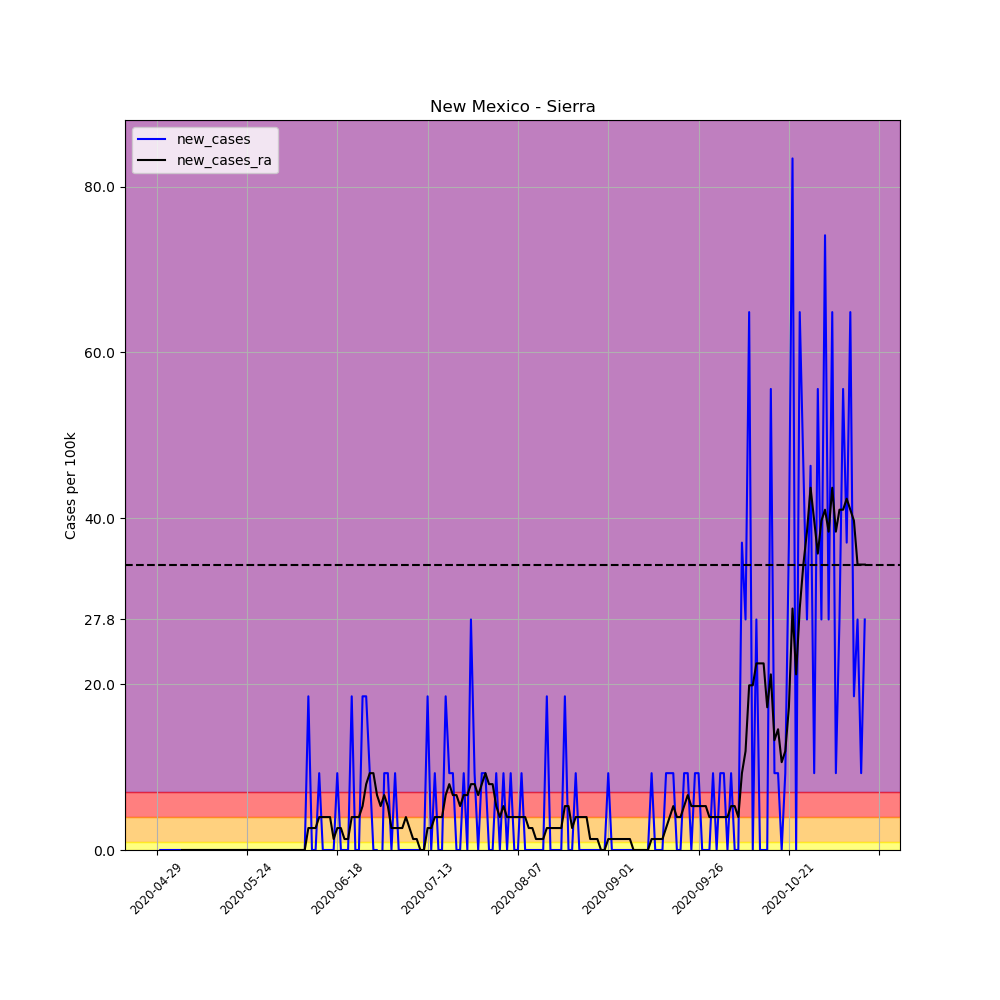

Data behind this chart, as committed beside it:
, date, county, state, fips, cases, deaths, COUNTY, STNAME, CTYNAME, POPESTIMATE2019, per_100k, per_100k_ra, new_cases, new_cases_ra
651411, 2020-04-29, Sierra, New Mexico, 35051, 1, 0, 51, New Mexico, Sierra, 10791, 9.267, , , 
651412, 2020-04-30, Sierra, New Mexico, 35051, 1, 0, 51, New Mexico, Sierra, 10791, 9.267, , 0.0, 
651413, 2020-05-01, Sierra, New Mexico, 35051, 1, 0, 51, New Mexico, Sierra, 10791, 9.267, , 0.0, 
651414, 2020-05-02, Sierra, New Mexico, 35051, 1, 0, 51, New Mexico, Sierra, 10791, 9.267, , 0.0, 
651415, 2020-05-03, Sierra, New Mexico, 35051, 1, 0, 51, New Mexico, Sierra, 10791, 9.267, , 0.0, 
651416, 2020-05-04, Sierra, New Mexico, 35051, 1, 0, 51, New Mexico, Sierra, 10791, 9.267, , 0.0, 
651417, 2020-05-05, Sierra, New Mexico, 35051, 1, 0, 51, New Mexico, Sierra, 10791, 9.267, 9.267, 0.0, 
651418, 2020-05-06, Sierra, New Mexico, 35051, 1, 0, 51, New Mexico, Sierra, 10791, 9.267, 9.267, 0.0, 0.0
651419, 2020-05-07, Sierra, New Mexico, 35051, 1, 0, 51, New Mexico, Sierra, 10791, 9.267, 9.267, 0.0, 0.0
651420, 2020-05-08, Sierra, New Mexico, 35051, 1, 0, 51, New Mexico, Sierra, 10791, 9.267, 9.267, 0.0, 0.0
651421, 2020-05-09, Sierra, New Mexico, 35051, 1, 0, 51, New Mexico, Sierra, 10791, 9.267, 9.267, 0.0, 0.0
651422, 2020-05-10, Sierra, New Mexico, 35051, 1, 0, 51, New Mexico, Sierra, 10791, 9.267, 9.267, 0.0, 0.0
651423, 2020-05-11, Sierra, New Mexico, 35051, 1, 0, 51, New Mexico, Sierra, 10791, 9.267, 9.267, 0.0, 0.0
651424, 2020-05-12, Sierra, New Mexico, 35051, 1, 0, 51, New Mexico, Sierra, 10791, 9.267, 9.267, 0.0, 0.0
651425, 2020-05-13, Sierra, New Mexico, 35051, 1, 0, 51, New Mexico, Sierra, 10791, 9.267, 9.267, 0.0, 0.0
651426, 2020-05-14, Sierra, New Mexico, 35051, 1, 0, 51, New Mexico, Sierra, 10791, 9.267, 9.267, 0.0, 0.0
651427, 2020-05-15, Sierra, New Mexico, 35051, 1, 0, 51, New Mexico, Sierra, 10791, 9.267, 9.267, 0.0, 0.0
651428, 2020-05-16, Sierra, New Mexico, 35051, 1, 0, 51, New Mexico, Sierra, 10791, 9.267, 9.267, 0.0, 0.0
651429, 2020-05-17, Sierra, New Mexico, 35051, 1, 0, 51, New Mexico, Sierra, 10791, 9.267, 9.267, 0.0, 0.0
651430, 2020-05-18, Sierra, New Mexico, 35051, 1, 0, 51, New Mexico, Sierra, 10791, 9.267, 9.267, 0.0, 0.0
651431, 2020-05-19, Sierra, New Mexico, 35051, 1, 0, 51, New Mexico, Sierra, 10791, 9.267, 9.267, 0.0, 0.0
651432, 2020-05-20, Sierra, New Mexico, 35051, 1, 0, 51, New Mexico, Sierra, 10791, 9.267, 9.267, 0.0, 0.0
651433, 2020-05-21, Sierra, New Mexico, 35051, 1, 0, 51, New Mexico, Sierra, 10791, 9.267, 9.267, 0.0, 0.0
651434, 2020-05-22, Sierra, New Mexico, 35051, 1, 0, 51, New Mexico, Sierra, 10791, 9.267, 9.267, 0.0, 0.0
651435, 2020-05-23, Sierra, New Mexico, 35051, 1, 0, 51, New Mexico, Sierra, 10791, 9.267, 9.267, 0.0, 0.0
651436, 2020-05-24, Sierra, New Mexico, 35051, 1, 0, 51, New Mexico, Sierra, 10791, 9.267, 9.267, 0.0, 0.0
651437, 2020-05-25, Sierra, New Mexico, 35051, 1, 0, 51, New Mexico, Sierra, 10791, 9.267, 9.267, 0.0, 0.0
651438, 2020-05-26, Sierra, New Mexico, 35051, 1, 0, 51, New Mexico, Sierra, 10791, 9.267, 9.267, 0.0, 0.0
651439, 2020-05-27, Sierra, New Mexico, 35051, 1, 0, 51, New Mexico, Sierra, 10791, 9.267, 9.267, 0.0, 0.0
651440, 2020-05-28, Sierra, New Mexico, 35051, 1, 0, 51, New Mexico, Sierra, 10791, 9.267, 9.267, 0.0, 0.0
651441, 2020-05-29, Sierra, New Mexico, 35051, 1, 0, 51, New Mexico, Sierra, 10791, 9.267, 9.267, 0.0, 0.0
651442, 2020-05-30, Sierra, New Mexico, 35051, 1, 0, 51, New Mexico, Sierra, 10791, 9.267, 9.267, 0.0, 0.0
651443, 2020-05-31, Sierra, New Mexico, 35051, 1, 0, 51, New Mexico, Sierra, 10791, 9.267, 9.267, 0.0, 0.0
651444, 2020-06-01, Sierra, New Mexico, 35051, 1, 0, 51, New Mexico, Sierra, 10791, 9.267, 9.267, 0.0, 0.0
651445, 2020-06-02, Sierra, New Mexico, 35051, 1, 0, 51, New Mexico, Sierra, 10791, 9.267, 9.267, 0.0, 0.0
651446, 2020-06-03, Sierra, New Mexico, 35051, 1, 0, 51, New Mexico, Sierra, 10791, 9.267, 9.267, 0.0, 0.0
651447, 2020-06-04, Sierra, New Mexico, 35051, 1, 0, 51, New Mexico, Sierra, 10791, 9.267, 9.267, 0.0, 0.0
651448, 2020-06-05, Sierra, New Mexico, 35051, 1, 0, 51, New Mexico, Sierra, 10791, 9.267, 9.267, 0.0, 0.0
651449, 2020-06-06, Sierra, New Mexico, 35051, 1, 0, 51, New Mexico, Sierra, 10791, 9.267, 9.267, 0.0, 0.0
651450, 2020-06-07, Sierra, New Mexico, 35051, 1, 0, 51, New Mexico, Sierra, 10791, 9.267, 9.267, 0.0, 0.0
651451, 2020-06-08, Sierra, New Mexico, 35051, 1, 0, 51, New Mexico, Sierra, 10791, 9.267, 9.267, 0.0, 0.0
651452, 2020-06-09, Sierra, New Mexico, 35051, 1, 0, 51, New Mexico, Sierra, 10791, 9.267, 9.267, 0.0, 0.0
651453, 2020-06-10, Sierra, New Mexico, 35051, 3, 0, 51, New Mexico, Sierra, 10791, 27.8, 11.91, 18.53, 2.648
651454, 2020-06-11, Sierra, New Mexico, 35051, 3, 0, 51, New Mexico, Sierra, 10791, 27.8, 14.56, 0.0, 2.648
651455, 2020-06-12, Sierra, New Mexico, 35051, 3, 0, 51, New Mexico, Sierra, 10791, 27.8, 17.21, 0.0, 2.648
651456, 2020-06-13, Sierra, New Mexico, 35051, 4, 0, 51, New Mexico, Sierra, 10791, 37.07, 21.18, 9.267, 3.972
651457, 2020-06-14, Sierra, New Mexico, 35051, 4, 0, 51, New Mexico, Sierra, 10791, 37.07, 25.15, 0.0, 3.972
651458, 2020-06-15, Sierra, New Mexico, 35051, 4, 0, 51, New Mexico, Sierra, 10791, 37.07, 29.12, 0.0, 3.972
651459, 2020-06-16, Sierra, New Mexico, 35051, 4, 0, 51, New Mexico, Sierra, 10791, 37.07, 33.1, 0.0, 3.972
651460, 2020-06-17, Sierra, New Mexico, 35051, 4, 0, 51, New Mexico, Sierra, 10791, 37.07, 34.42, 0.0, 1.324
651461, 2020-06-18, Sierra, New Mexico, 35051, 5, 0, 51, New Mexico, Sierra, 10791, 46.33, 37.07, 9.267, 2.648
651462, 2020-06-19, Sierra, New Mexico, 35051, 5, 0, 51, New Mexico, Sierra, 10791, 46.33, 39.72, 0.0, 2.648
651463, 2020-06-20, Sierra, New Mexico, 35051, 5, 0, 51, New Mexico, Sierra, 10791, 46.33, 41.04, 0.0, 1.324
651464, 2020-06-21, Sierra, New Mexico, 35051, 5, 0, 51, New Mexico, Sierra, 10791, 46.33, 42.36, 0.0, 1.324
651465, 2020-06-22, Sierra, New Mexico, 35051, 7, 0, 51, New Mexico, Sierra, 10791, 64.87, 46.33, 18.53, 3.972
651466, 2020-06-23, Sierra, New Mexico, 35051, 7, 0, 51, New Mexico, Sierra, 10791, 64.87, 50.31, 0.0, 3.972
651467, 2020-06-24, Sierra, New Mexico, 35051, 7, 0, 51, New Mexico, Sierra, 10791, 64.87, 54.28, 0.0, 3.972
651468, 2020-06-25, Sierra, New Mexico, 35051, 9, 0, 51, New Mexico, Sierra, 10791, 83.4, 59.57, 18.53, 5.295
651469, 2020-06-26, Sierra, New Mexico, 35051, 11, 0, 51, New Mexico, Sierra, 10791, 101.9, 67.52, 18.53, 7.943
651470, 2020-06-27, Sierra, New Mexico, 35051, 12, 0, 51, New Mexico, Sierra, 10791, 111.2, 76.78, 9.267, 9.267
... 137 more rows
